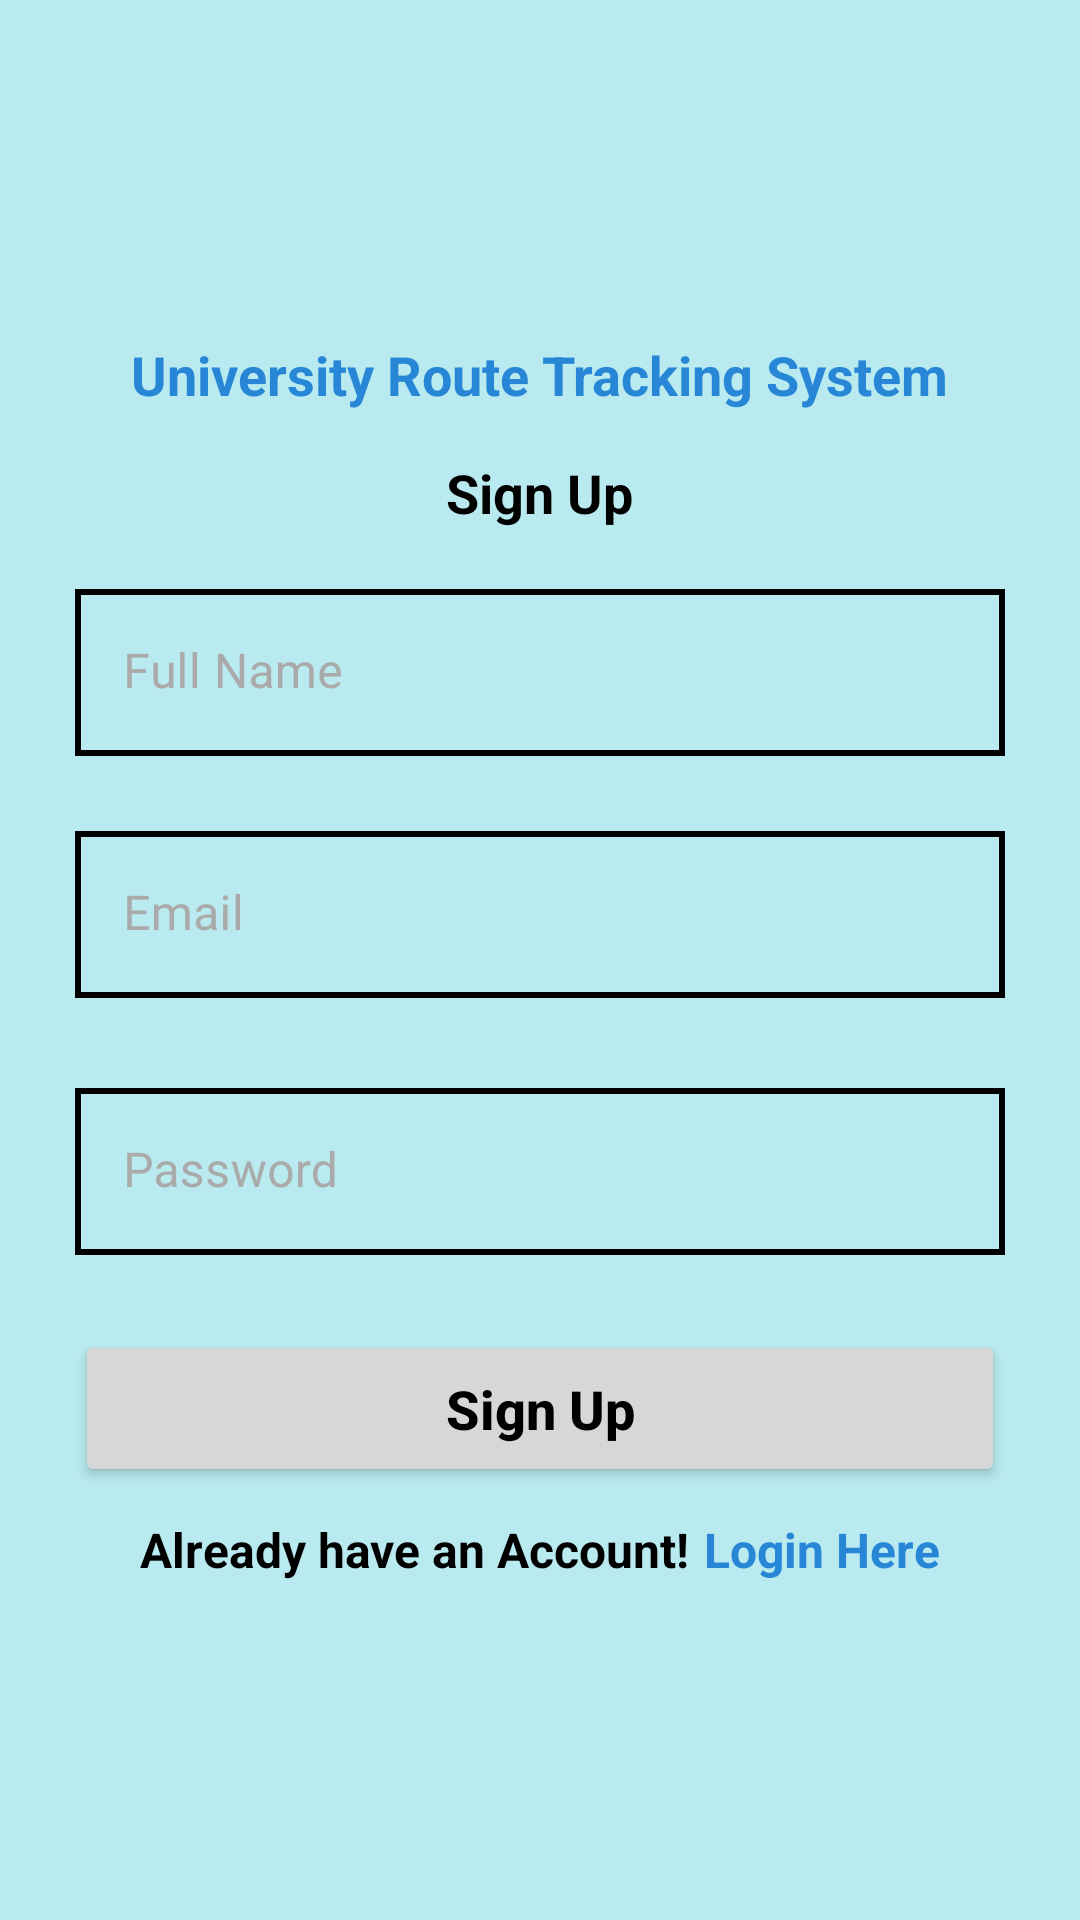

Here is an Android app screen rendered from its layout file. Give the layout XML and the strings, colors and styles it references.
<!-- AndroidManifest.xml: application theme Theme.BusTracking -->
<!-- res/layout/activity_sign_up.xml -->
<?xml version="1.0" encoding="utf-8"?>
<LinearLayout xmlns:android="http://schemas.android.com/apk/res/android"
    xmlns:app="http://schemas.android.com/apk/res-auto"
    xmlns:tools="http://schemas.android.com/tools"
    android:layout_width="match_parent"
    android:layout_height="match_parent"
    tools:context=".SignUp"
    android:background="@color/background"
    android:orientation="vertical"
    android:gravity="center"
    android:padding="20dp">

    <TextView
        android:layout_width="wrap_content"
        android:layout_height="wrap_content"
        android:text="@string/university_route_tracking_system"
        android:textColor="@color/textColor"
        android:textSize="18sp"
        android:textStyle="bold" />

    <TextView
        android:layout_width="wrap_content"
        android:layout_height="wrap_content"
        android:layout_marginTop="15dp"
        android:text="@string/sign_up"
        android:textColor="@color/black"
        android:textSize="18sp"
        android:textStyle="bold" />

    <com.google.android.material.textfield.TextInputLayout
        android:layout_width="match_parent"
        android:layout_height="wrap_content"
        android:layout_marginTop="15dp"
        android:hint="Full Name"
        android:padding="5dp"
        android:textColorHint="@android:color/darker_gray"
        app:hintTextColor="@android:color/darker_gray">

        <com.google.android.material.textfield.TextInputEditText
            android:id="@+id/etName"
            android:layout_width="match_parent"
            android:layout_height="match_parent"
            android:autofillHints="false"
            android:background="@drawable/et_background"
            android:inputType="textCapSentences"
            android:textColor="@color/black"
            android:textSize="16sp" />

    </com.google.android.material.textfield.TextInputLayout>

    <com.google.android.material.textfield.TextInputLayout
        android:layout_width="match_parent"
        android:layout_height="wrap_content"
        android:layout_marginTop="15dp"
        android:hint="@string/email"
        android:padding="5dp"
        android:textColorHint="@android:color/darker_gray"
        app:hintTextColor="@android:color/darker_gray">

        <com.google.android.material.textfield.TextInputEditText
            android:id="@+id/etEmail"
            android:layout_width="match_parent"
            android:layout_height="match_parent"
            android:autofillHints="false"
            android:background="@drawable/et_background"
            android:inputType="textEmailAddress"
            android:textColor="@color/black"
            android:textSize="16sp" />

    </com.google.android.material.textfield.TextInputLayout>

    <com.google.android.material.textfield.TextInputLayout
        android:layout_width="match_parent"
        android:layout_height="wrap_content"
        android:layout_marginTop="20dp"
        android:hint="@string/password"
        android:padding="5dp"
        android:textColorHint="@android:color/darker_gray"
        app:hintTextColor="@android:color/darker_gray">

        <com.google.android.material.textfield.TextInputEditText
            android:id="@+id/etPassword"
            android:layout_width="match_parent"
            android:layout_height="match_parent"
            android:background="@drawable/et_background"
            android:autofillHints="false"
            android:inputType="textPassword"
            android:textColor="@color/black"
            android:textSize="16sp" />

    </com.google.android.material.textfield.TextInputLayout>

    <Button
        android:id="@+id/btnSignUp"
        android:layout_width="match_parent"
        android:layout_height="wrap_content"
        android:layout_marginLeft="5dp"
        android:layout_marginTop="20dp"
        android:layout_marginRight="5dp"
        android:padding="14dp"
        android:text="@string/sign_up"
        android:textAllCaps="false"
        android:textColor="@color/black"
        android:textSize="18sp"
        android:textStyle="bold" />

    <LinearLayout
        android:layout_width="match_parent"
        android:layout_height="wrap_content"
        android:layout_marginTop="10dp"
        android:gravity="center"
        android:orientation="horizontal">

        <TextView
            android:layout_width="wrap_content"
            android:layout_height="wrap_content"
            android:text="Already have an Account!"
            android:textColor="@color/black"
            android:textSize="16sp"
            android:textStyle="bold" />

        <TextView
            android:id="@+id/tvLoginInstead"
            android:layout_width="wrap_content"
            android:layout_height="wrap_content"
            android:layout_marginStart="5dp"
            android:text="Login Here"
            android:textColor="@color/textColor"
            android:textSize="16sp"
            android:textStyle="bold" />
    </LinearLayout>

</LinearLayout>
<!-- resources referenced by this layout -->
<resources>
  <color name="background">#b9eaef</color>
  <color name="black">#FF000000</color>
  <color name="textColor">#2786d6</color>
  <!-- drawable et_background (drawable) -->
  <?xml version="1.0" encoding="utf-8"?>
  <shape android:shape="rectangle" xmlns:android="http://schemas.android.com/apk/res/android">
      <solid android:color="@color/background"/>
      <stroke android:color="@color/black" android:width="2dp"/>
  </shape>
  <string name="email">Email</string>
  <string name="password">Password</string>
  <string name="sign_up">Sign Up</string>
  <string name="university_route_tracking_system">University Route Tracking System</string>
  <style name="Theme.BusTracking" parent="Theme.MaterialComponents.DayNight.DarkActionBar">
          
          <item name="colorPrimary">@color/purple_500</item>
          <item name="colorPrimaryVariant">@color/purple_700</item>
          <item name="colorOnPrimary">@color/white</item>
          
          <item name="colorSecondary">@color/teal_200</item>
          <item name="colorSecondaryVariant">@color/teal_700</item>
          <item name="colorOnSecondary">@color/black</item>
          
          <item name="android:statusBarColor" tools:targetApi="l">?attr/colorPrimaryVariant</item>
          
      </style>
  <color name="purple_500">#0c7ff2</color>
  <color name="purple_700">#16558f</color>
  <color name="white">#FFFFFFFF</color>
  <color name="teal_200">#FF03DAC5</color>
  <color name="teal_700">#FF018786</color>
</resources>
